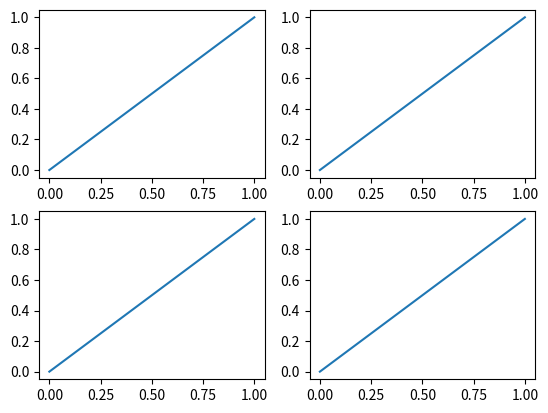

This figure's Python source:
import matplotlib.pyplot as plt 

plt.figure()
plt.subplot(2,2,1)#2x2表示将整个figure 分为两行两列，并在第一个位置画图
plt.plot([0,1],[0,1])

plt.subplot(2,2,2)
plt.plot([0,1],[0,1])

plt.subplot(2,2,3)
plt.plot([0,1],[0,1])

plt.subplot(2,2,4)
plt.plot([0,1],[0,1])





plt.show()